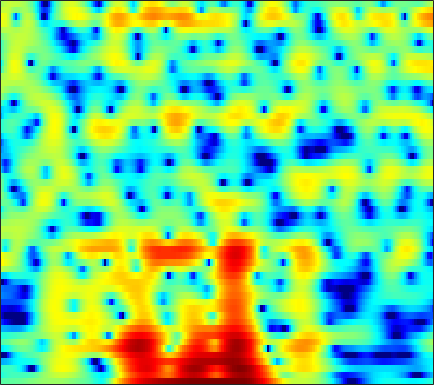

The data file committed next to this chart (first rows):
-1.6474, -1.5959, -1.5269, -1.4557, -1.397, -1.3373, -1.2756, -1.2046, -1.0933, -0.95774, -0.7984, -0.67009, -0.48608, -0.28926, -0.13355, 0.068395, 0.25707, 0.39553, 0.5554, 0.70151, 0.83328, 0.91914, 1.0083, 1.0704
-3.891, -3.471, -3.042, -2.739, -2.582, -2.45, -2.387, -2.377, -2.401, -2.444, -2.469, -2.457, -2.379, -2.21, -2.016, -1.665, -1.219, -0.8414, -0.2992, 0.2492, 0.7819, 1.16, 1.616, 2.011
-3.043, -2.882, -2.735, -2.688, -2.724, -2.884, -3.2, -3.562, -4.263, -5.296, -6.775, -8.318, -11.39, -17.18, -30.25, -18.07, -10.71, -7.499, -4.463, -2.206, -0.4498, 0.623, 1.815, 2.756
-8.199, -8.153, -7.851, -7.34, -6.882, -6.252, -5.687, -5.337, -4.98, -4.75, -4.617, -4.552, -4.467, -4.316, -4.1, -3.639, -2.971, -2.352, -1.43, -0.4639, 0.4756, 1.147, 1.966, 2.682
-21.64, -25.76, -19.15, -13.91, -11.3, -8.747, -6.896, -5.815, -4.697, -3.841, -3.212, -2.838, -2.446, -2.131, -1.933, -1.661, -1.364, -1.111, -0.6973, -0.2117, 0.3506, 0.8162, 1.468, 2.125
-5.727, -5.443, -4.919, -4.23, -3.64, -2.837, -2.096, -1.598, -1.081, -0.7067, -0.5099, -0.4879, -0.6495, -1.015, -1.444, -2.227, -3.245, -4.12, -5.112, -5.358, -4.473, -3.281, -1.507, 0.1538
-2.116, -1.764, -1.349, -0.9406, -0.6385, -0.2584, 0.06981, 0.2895, 0.5139, 0.649, 0.6648, 0.5853, 0.3196, -0.1555, -0.6776, -1.649, -2.994, -4.234, -6.003, -6.941, -5.852, -4.199, -1.944, -0.08271
-3.881, -3.671, -3.435, -3.219, -3.068, -2.87, -2.661, -2.491, -2.252, -1.982, -1.7, -1.481, -1.208, -0.9516, -0.7802, -0.5889, -0.3836, -0.2224, 0.0385, 0.3984, 0.8552, 1.247, 1.798, 2.311
-7.943, -8.086, -8.338, -8.58, -8.788, -9.025, -9.164, -9.155, -8.976, -8.545, -7.864, -7.153, -6.053, -4.847, -3.933, -2.746, -1.622, -0.8387, 0.1303, 1.009, 1.786, 2.302, 2.899, 3.379
-13.03, -13.86, -15.12, -16.5, -17.56, -18.71, -19.54, -20.14, -21.17, -22.22, -21.54, -19.05, -14.97, -11.31, -8.988, -6.327, -4.098, -2.673, -1.041, 0.3392, 1.486, 2.221, 3.037, 3.673
-16.43, -17.79, -20.45, -24.65, -29.86, -39.77, -29.02, -25.64, -23.46, -22.21, -20.85, -18.93, -15.45, -11.89, -9.515, -6.72, -4.33, -2.775, -0.9795, 0.5333, 1.779, 2.561, 3.408, 4.041
-15.29, -15.39, -15.83, -16.33, -16.7, -16.82, -16.41, -15.89, -14.94, -13.79, -12.41, -11.26, -9.57, -7.773, -6.362, -4.505, -2.734, -1.5, 0.01054, 1.342, 2.473, 3.186, 3.936, 4.463
-12.26, -12.07, -12, -12.05, -12.11, -12.1, -12.06, -11.97, -11.7, -11.27, -10.59, -9.889, -8.675, -7.217, -6.029, -4.38, -2.732, -1.548, -0.07322, 1.232, 2.358, 3.071, 3.829, 4.368
-9.776, -10.01, -10.28, -10.57, -10.84, -11.24, -11.85, -12.43, -13.42, -14.68, -15.83, -16, -14.46, -11.67, -9.47, -6.777, -4.456, -2.932, -1.144, 0.3688, 1.638, 2.432, 3.306, 3.969
-10.16, -10.64, -10.9, -10.92, -10.88, -11.04, -11.42, -11.94, -13.12, -14.89, -17.23, -18.4, -16.45, -12.7, -10.11, -7.204, -4.817, -3.282, -1.528, -0.0411, 1.22, 2.022, 2.922, 3.63
-19.73, -20.8, -15.69, -12.29, -10.73, -9.396, -8.623, -8.34, -8.192, -8.142, -8.046, -7.83, -7.3, -6.435, -5.625, -4.432, -3.182, -2.239, -1.022, 0.1193, 1.159, 1.867, 2.694, 3.37
-6.255, -6.781, -6.449, -5.625, -5.002, -4.31, -3.887, -3.728, -3.643, -3.713, -3.828, -3.924, -4.029, -4.031, -3.949, -3.64, -3.096, -2.524, -1.594, -0.5269, 0.5445, 1.308, 2.21, 2.955
2.528, 2.028, 1.508, 1.14, 0.908, 0.5987, 0.1981, -0.1446, -0.6976, -1.404, -2.303, -3.099, -4.337, -5.801, -7.017, -8.455, -8.872, -8.088, -6.083, -3.808, -1.803, -0.5297, 0.8098, 1.806
5.409, 4.845, 4.15, 3.511, 3.051, 2.424, 1.75, 1.155, 0.1849, -1.002, -2.472, -3.786, -5.859, -8.43, -10.8, -14.83, -18.07, -15.51, -10.44, -6.577, -3.776, -2.157, -0.5554, 0.4966
4.843, 4.075, 3.315, 2.856, 2.653, 2.409, 2.076, 1.633, 0.7524, -0.5383, -2.268, -3.923, -6.584, -9.454, -11.27, -11.95, -10.53, -8.874, -6.511, -4.192, -2.201, -0.9707, 0.2896, 1.112
-0.878, -3.923, -5.68, -3.071, -1.063, 0.7347, 1.625, 1.863, 1.649, 0.8475, -0.55, -2.045, -4.711, -8.277, -11.13, -11.47, -8.195, -5.912, -3.435, -1.604, -0.1822, 0.6378, 1.506, 2.12
-1.031, -2.66, -3.43, -2.277, -1.007, 0.4332, 1.344, 1.74, 1.891, 1.673, 1.14, 0.6105, -0.2205, -1.033, -1.511, -1.861, -1.863, -1.731, -1.436, -1.172, -0.9856, -0.8875, -0.7363, -0.5319
1.967, 1.711, 1.545, 1.588, 1.725, 1.969, 2.202, 2.315, 2.341, 2.234, 1.996, 1.756, 1.347, 0.8891, 0.5255, 0.004886, -0.5629, -1.03, -1.808, -2.78, -4.003, -5.089, -6.635, -7.737
2.195, 2.184, 2.197, 2.254, 2.311, 2.391, 2.467, 2.491, 2.481, 2.403, 2.26, 2.089, 1.804, 1.431, 1.088, 0.5268, -0.1931, -0.8595, -1.983, -3.466, -5.479, -7.533, -11.46, -17.29
0.8657, 0.9959, 1.203, 1.426, 1.579, 1.746, 1.855, 1.905, 1.955, 1.957, 1.922, 1.861, 1.749, 1.565, 1.371, 1.03, 0.5561, 0.1048, -0.6247, -1.542, -2.602, -3.444, -4.479, -5.213
-2.193, -1.52, -0.7164, -0.1208, 0.1963, 0.4753, 0.6163, 0.6796, 0.7186, 0.7562, 0.832, 0.9414, 1.104, 1.287, 1.404, 1.503, 1.508, 1.425, 1.204, 0.8532, 0.3966, 0.0127, -0.5476, -1.098
-5.08, -3.29, -1.865, -1.143, -0.91, -0.9051, -1.129, -1.414, -1.859, -2.158, -2.111, -1.779, -0.9947, -0.002344, 0.7466, 1.623, 2.305, 2.67, 2.937, 2.99, 2.816, 2.539, 1.994, 1.252
-0.9476, -0.8788, -0.9877, -1.337, -1.783, -2.642, -3.852, -5.081, -7.303, -10.61, -13.56, -11.45, -6.564, -2.912, -0.881, 1.173, 2.634, 3.423, 4.132, 4.474, 4.485, 4.276, 3.715, 2.776
0.4965, -0.5147, -2.016, -3.709, -5.064, -6.791, -8.224, -8.929, -9.755, -10.57, -10.54, -9.222, -6.287, -3.339, -1.48, 0.5182, 2.017, 2.854, 3.655, 4.098, 4.251, 4.178, 3.82, 3.161
-0.2935, -1.782, -4.189, -7.397, -10.71, -17.94, -24.46, -16.5, -11.55, -8.633, -6.452, -5.061, -3.344, -1.804, -0.7649, 0.413, 1.344, 1.874, 2.382, 2.695, 2.867, 2.919, 2.884, 2.755
-0.5629, -1.809, -3.587, -5.44, -6.812, -8.272, -8.693, -8.032, -6.595, -4.909, -3.387, -2.371, -1.224, -0.3123, 0.2112, 0.6804, 0.888, 0.8978, 0.7497, 0.5616, 0.4465, 0.5037, 0.8281, 1.335
-1.637, -2.651, -3.686, -4.272, -4.385, -4.165, -3.587, -3.031, -2.124, -1.162, -0.2615, 0.3291, 0.9546, 1.341, 1.439, 1.258, 0.6567, -0.1263, -1.7, -3.973, -6.436, -6.937, -4.744, -1.903
-7.024, -9.611, -11.81, -10.3, -8.19, -5.685, -3.671, -2.483, -1.11, -0.01191, 0.8822, 1.405, 1.883, 2.102, 2.069, 1.739, 1.016, 0.1363, -1.567, -4.036, -6.79, -7.404, -4.962, -1.946
-9.662, -12.03, -13.89, -12.07, -9.741, -7.005, -4.877, -3.586, -2.132, -0.998, -0.1048, 0.4217, 0.9449, 1.274, 1.395, 1.39, 1.211, 0.9673, 0.561, 0.1782, -0.03737, 0.0111, 0.3839, 0.9804
-7.925, -8.143, -8.041, -7.477, -6.806, -5.736, -4.619, -3.807, -2.85, -2.006, -1.294, -0.8334, -0.2982, 0.1444, 0.4256, 0.7263, 0.9523, 1.099, 1.26, 1.415, 1.584, 1.729, 1.933, 2.137
-9.282, -8.534, -7.531, -6.568, -5.904, -5.094, -4.359, -3.86, -3.324, -2.837, -2.391, -2.066, -1.621, -1.144, -0.7629, -0.2246, 0.3243, 0.7299, 1.247, 1.71, 2.12, 2.38, 2.649, 2.825
-11.47, -9.346, -7.347, -5.953, -5.202, -4.505, -4.117, -4.002, -3.982, -4.121, -4.284, -4.329, -4.163, -3.638, -3.046, -2.065, -0.9973, -0.2214, 0.7564, 1.625, 2.361, 2.812, 3.276, 3.554
-7.196, -6.11, -4.889, -4.021, -3.593, -3.339, -3.482, -3.889, -4.813, -6.321, -8.463, -10.32, -11.78, -10.29, -8.211, -5.588, -3.403, -1.983, -0.3466, 1.085, 2.272, 3.01, 3.77, 4.25
-3.327, -2.955, -2.482, -2.14, -2.014, -2.092, -2.495, -3.051, -4.357, -6.306, -9.236, -12.12, -15.12, -13.25, -10.84, -8.285, -6.189, -4.693, -2.612, -0.5681, 1.263, 2.428, 3.625, 4.426
-3.467, -3.046, -2.449, -1.963, -1.726, -1.628, -1.782, -2.027, -2.638, -3.494, -4.552, -5.383, -6.507, -7.641, -8.705, -11.02, -14.27, -13.61, -7.963, -3.433, -0.2313, 1.522, 3.194, 4.283
-8.14, -6.245, -4.642, -3.695, -3.301, -2.971, -2.787, -2.699, -2.516, -2.471, -2.54, -2.726, -3.213, -3.987, -4.842, -6.222, -7.184, -6.728, -4.366, -1.621, 0.6999, 2.043, 3.362, 4.188
-6.977, -6.276, -5.902, -6.202, -6.743, -7.482, -7.488, -6.824, -5.347, -3.843, -2.638, -1.975, -1.352, -0.9904, -0.8088, -0.5753, -0.2503, 0.1392, 0.8501, 1.655, 2.459, 2.969, 3.472, 3.696
-2.486, -3.274, -4.649, -6.788, -9.286, -15.42, -24.77, -14.38, -8.185, -4.743, -2.523, -1.328, -0.149, 0.6892, 1.173, 1.667, 2.061, 2.319, 2.611, 2.857, 3.006, 3.051, 2.985, 2.758
0.5562, -0.1938, -1.287, -2.459, -3.353, -4.296, -4.516, -4.099, -3.029, -1.751, -0.5728, 0.1818, 0.9791, 1.588, 1.925, 2.235, 2.419, 2.473, 2.446, 2.323, 2.088, 1.843, 1.411, 0.8808
2.145, 1.724, 1.185, 0.7069, 0.4229, 0.1661, 0.08792, 0.1684, 0.3844, 0.6986, 1.034, 1.269, 1.526, 1.685, 1.73, 1.699, 1.547, 1.352, 0.9895, 0.4916, -0.0991, -0.6068, -1.333, -2.116
2.481, 2.329, 2.195, 2.11, 2.077, 2.054, 2.034, 2.017, 2.002, 1.953, 1.869, 1.775, 1.619, 1.403, 1.202, 0.8633, 0.4105, -0.01206, -0.7271, -1.639, -2.757, -3.699, -5.011, -6.207
1.419, 1.66, 2.12, 2.595, 2.888, 3.167, 3.294, 3.269, 3.103, 2.782, 2.334, 1.94, 1.375, 0.8409, 0.48, 0.02624, -0.4452, -0.8842, -1.699, -2.872, -4.606, -6.397, -9.747, -14.36
-3.094, -1.166, 0.9936, 2.577, 3.415, 4.129, 4.435, 4.415, 4.03, 3.274, 2.15, 1.103, -0.4302, -1.709, -2.205, -2.141, -1.695, -1.45, -1.444, -1.961, -3.053, -4.31, -6.508, -8.944
-5.082, -2.34, 0.4226, 2.341, 3.352, 4.207, 4.548, 4.492, 3.94, 2.811, 0.9488, -1.123, -5.464, -14.72, -21.59, -8.489, -4.176, -2.442, -1.158, -0.6651, -0.6885, -0.9422, -1.453, -1.933
-1.769, -0.8017, 0.5529, 1.757, 2.49, 3.175, 3.49, 3.467, 3.127, 2.364, 1.184, 0.07207, -1.57, -2.929, -3.329, -2.922, -1.991, -1.329, -0.6737, -0.3381, -0.2874, -0.3958, -0.6927, -1.093
-2.578, -1.382, -0.03216, 1.061, 1.714, 2.348, 2.734, 2.847, 2.799, 2.539, 2.101, 1.704, 1.173, 0.6915, 0.4207, 0.2097, 0.104, 0.04791, -0.06586, -0.2606, -0.5872, -0.9213, -1.476, -2.184
-2.808, -1.513, -0.1433, 0.8828, 1.47, 2.057, 2.448, 2.641, 2.733, 2.705, 2.581, 2.417, 2.14, 1.825, 1.571, 1.211, 0.8205, 0.5069, 0.03138, -0.5247, -1.182, -1.758, -2.653, -3.697
-0.7818, -0.0473, 0.7644, 1.393, 1.74, 2.092, 2.322, 2.448, 2.563, 2.612, 2.599, 2.54, 2.364, 2.1, 1.832, 1.372, 0.8234, 0.3536, -0.3291, -1.092, -1.932, -2.632, -3.712, -5.001
1.711, 1.983, 2.157, 2.157, 2.07, 1.879, 1.728, 1.678, 1.811, 2.047, 2.27, 2.387, 2.398, 2.178, 1.861, 1.255, 0.4648, -0.218, -1.175, -2.101, -2.933, -3.497, -4.243, -5.154
4.021, 3.991, 3.615, 2.761, 1.795, 0.09345, -1.612, -2.191, -1.434, 0.1888, 1.579, 2.254, 2.672, 2.532, 2.097, 1.105, -0.3473, -1.685, -3.678, -5.442, -6.284, -6.139, -5.382, -4.588
4.389, 4.383, 3.921, 2.766, 1.297, -1.85, -7.253, -11.53, -6.089, -1.586, 0.8398, 1.827, 2.31, 2.052, 1.397, -0.1071, -2.378, -4.726, -9.156, -17.19, -24.73, -14.48, -8.966, -5.628
2.346, 2.772, 2.906, 2.621, 2.176, 1.383, 0.6429, 0.3842, 0.4705, 0.8956, 1.275, 1.372, 1.141, 0.4303, -0.4568, -2.116, -4.357, -6.369, -9.36, -12.05, -13.3, -12.73, -10.44, -7.485
1.041, 1.727, 2.3, 2.58, 2.641, 2.6, 2.468, 2.367, 2.203, 2.001, 1.704, 1.357, 0.7013, -0.2675, -1.216, -2.834, -4.932, -6.896, -10.27, -15.35, -27.66, -23.47, -13.64, -8.774
